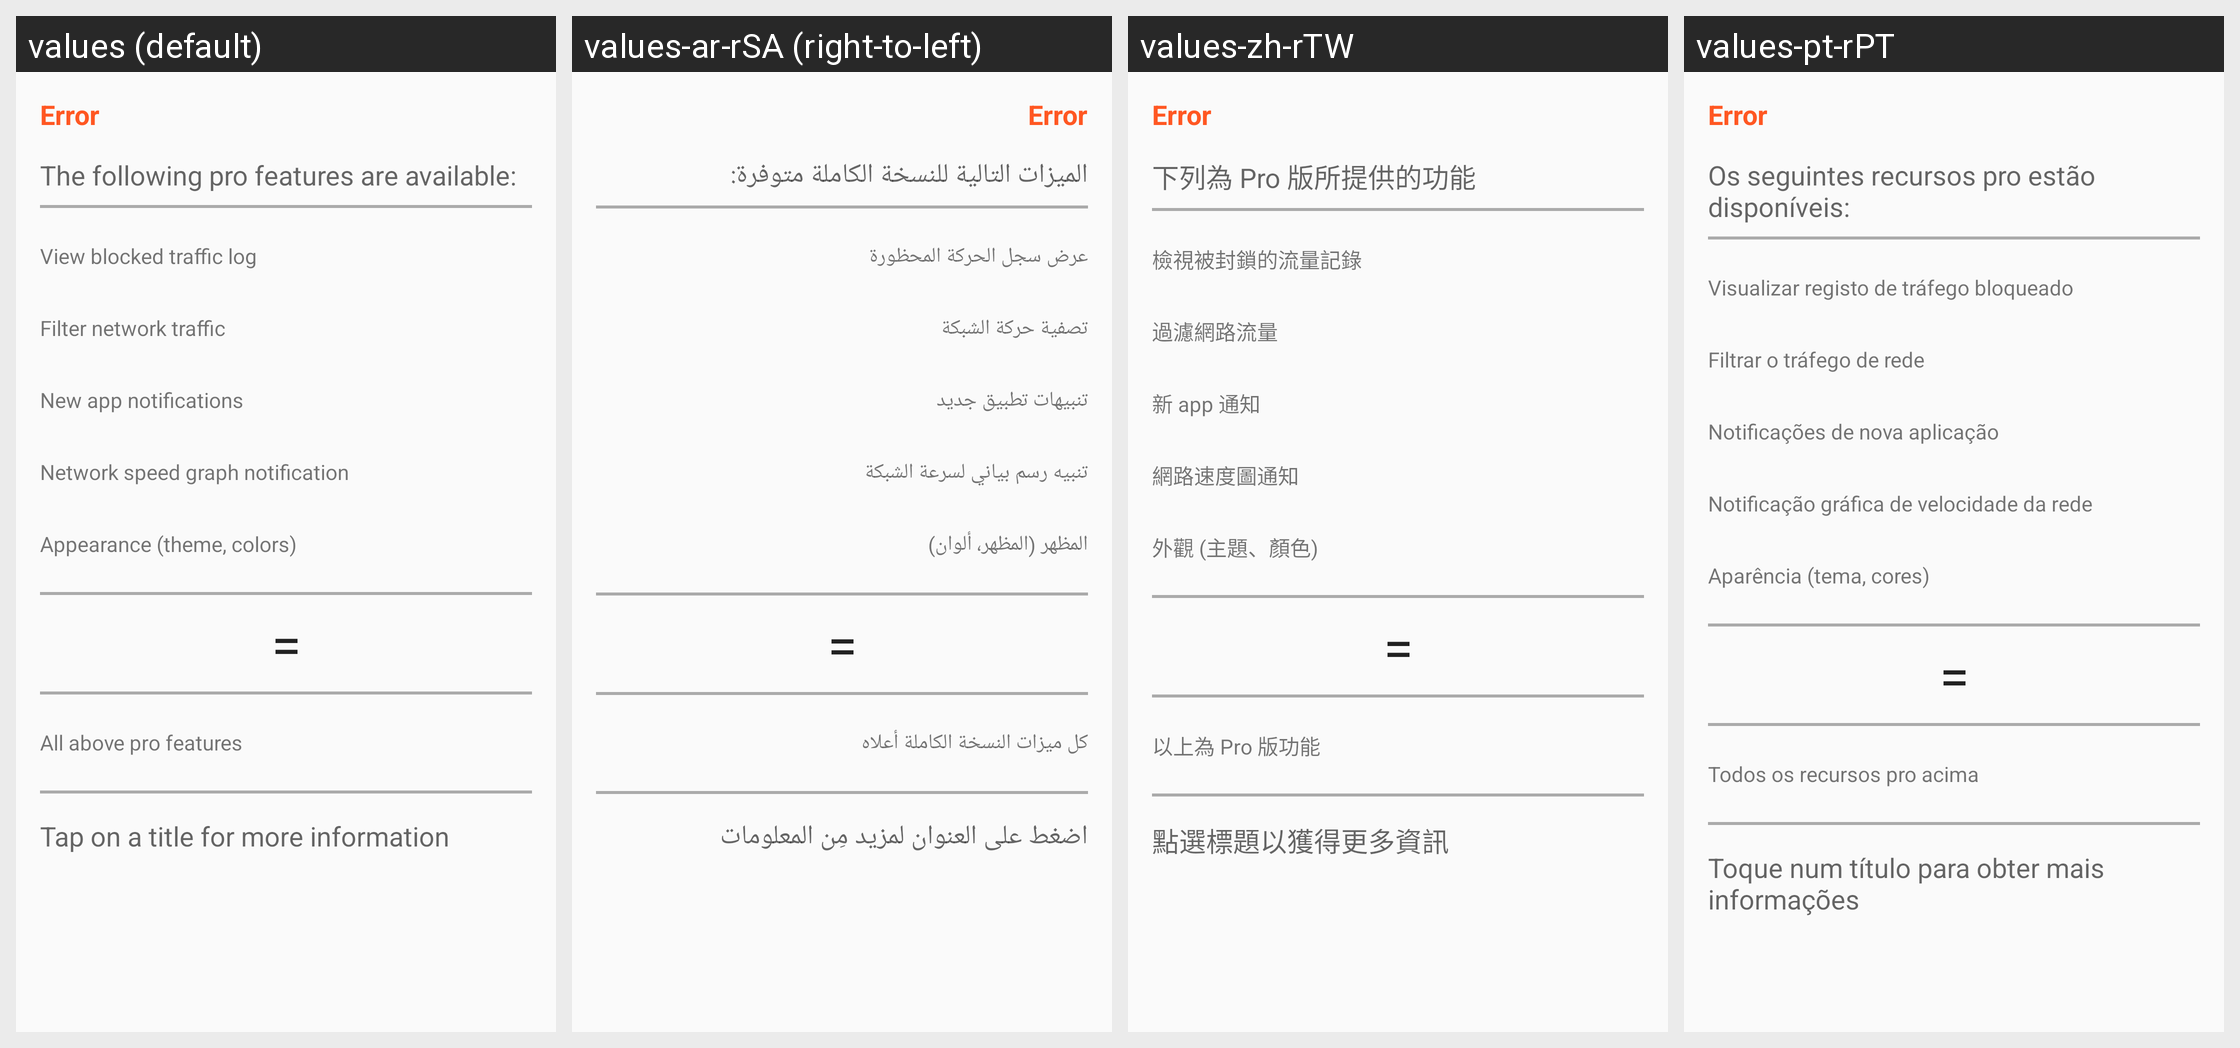

For this localized Android screen grid, give each drawn string resource with its value in every locale shown.
Android screen res/layout/pro.xml rendered under 4 locales, left to right: values (default), values-ar-rSA (right-to-left), values-zh-rTW, values-pt-rPT. Device: Nexus 5 (rendered at 1080×1920; each locale shown at half size, 540×960, under a caption strip naming it); theme AppThemeTeal.
Other locales in the repository, not shown: values-ar, values-az-rAZ, values-bg-rBG, values-bn-rBD, values-bs, values-ca, values-ca-rES, values-cs, values-cs-rCZ, values-da-rDK, values-de, values-de-rDE, values-el-rGR, values-es, values-es-rES, values-es-rUS, values-et-rEE, values-eu-rES, values-fa-rIR, values-fi-rFI, values-fil-rPH, values-fr, values-fr-rFR, values-gl, values-hi-rIN, values-hr-rHR, values-hu, values-hu-rHU, values-in-rID, values-it, values-it-rIT, values-iw-rIL, values-ja, values-ja-rJP, values-ko, values-ko-rKR, values-lt, values-lt-rLT, values-lv-rLV, values-ml-rIN, values-mr, values-my-rMM, values-nb, values-ne, values-nl, values-nl-rNL, values-no-rNO, values-or-rIN, values-pl, values-pl-rPL, values-pt-rBR, values-ro, values-ro-rRO, values-ru, values-ru-rRU, values-si-rLK, values-sk, values-sk-rSK, values-sl, values-sl-rSI, values-sr-rSP, values-sv-rSE, values-ta-rIN, values-te, values-tl, values-tl-rPH, values-tr, values-tr-rTR, values-ug-rCN, values-uk-rUA, values-vi, values-vi-rVN, values-zh-rCN, values-zh-rHK.
Strings drawn on this screen, with the default value and each locale's value (text and hints the layout hard-codes, and strings that could not be matched under every locale, appear in the picture but are not listed):

title_pro_description
  values: The following pro features are available:
  values-ar-rSA: الميزات التالية للنسخة الكاملة متوفرة:
  values-zh-rTW: 下列為 Pro 版所提供的功能
  values-pt-rPT: Os seguintes recursos pro estão disponíveis:

title_pro_log
  values: View blocked traffic log
  values-ar-rSA: عرض سجل الحركة المحظورة
  values-zh-rTW: 檢視被封鎖的流量記錄
  values-pt-rPT: Visualizar registo de tráfego bloqueado

title_pro_filter
  values: Filter network traffic
  values-ar-rSA: تصفية حركة الشبكة
  values-zh-rTW: 過濾網路流量
  values-pt-rPT: Filtrar o tráfego de rede

title_pro_notify
  values: New app notifications
  values-ar-rSA: تنبيهات تطبيق جديد
  values-zh-rTW: 新 app 通知
  values-pt-rPT: Notificações de nova aplicação

title_pro_speed
  values: Network speed graph notification
  values-ar-rSA: تنبيه رسم بياني لسرعة الشبكة
  values-zh-rTW: 網路速度圖通知
  values-pt-rPT: Notificação gráfica de velocidade da rede

title_pro_theme
  values: Appearance (theme, colors)
  values-ar-rSA: المظهر (المظهر، ألوان)
  values-zh-rTW: 外觀 (主題、顏色)
  values-pt-rPT: Aparência (tema, cores)

title_pro_all
  values: All above pro features
  values-ar-rSA: كل ميزات النسخة الكاملة أعلاه
  values-zh-rTW: 以上為 Pro 版功能
  values-pt-rPT: Todos os recursos pro acima

title_pro_details
  values: Tap on a title for more information
  values-ar-rSA: اضغط على العنوان لمزيد مِن المعلومات
  values-zh-rTW: 點選標題以獲得更多資訊
  values-pt-rPT: Toque num título para obter mais informações
